Run: headless pygame with SDL's dummy video driver; simulated clock (each Clock.tick advances the game by its frame time, no real sleeping); random seed 0; keys injected as events and as key.get_pressed() state; no mouse input.
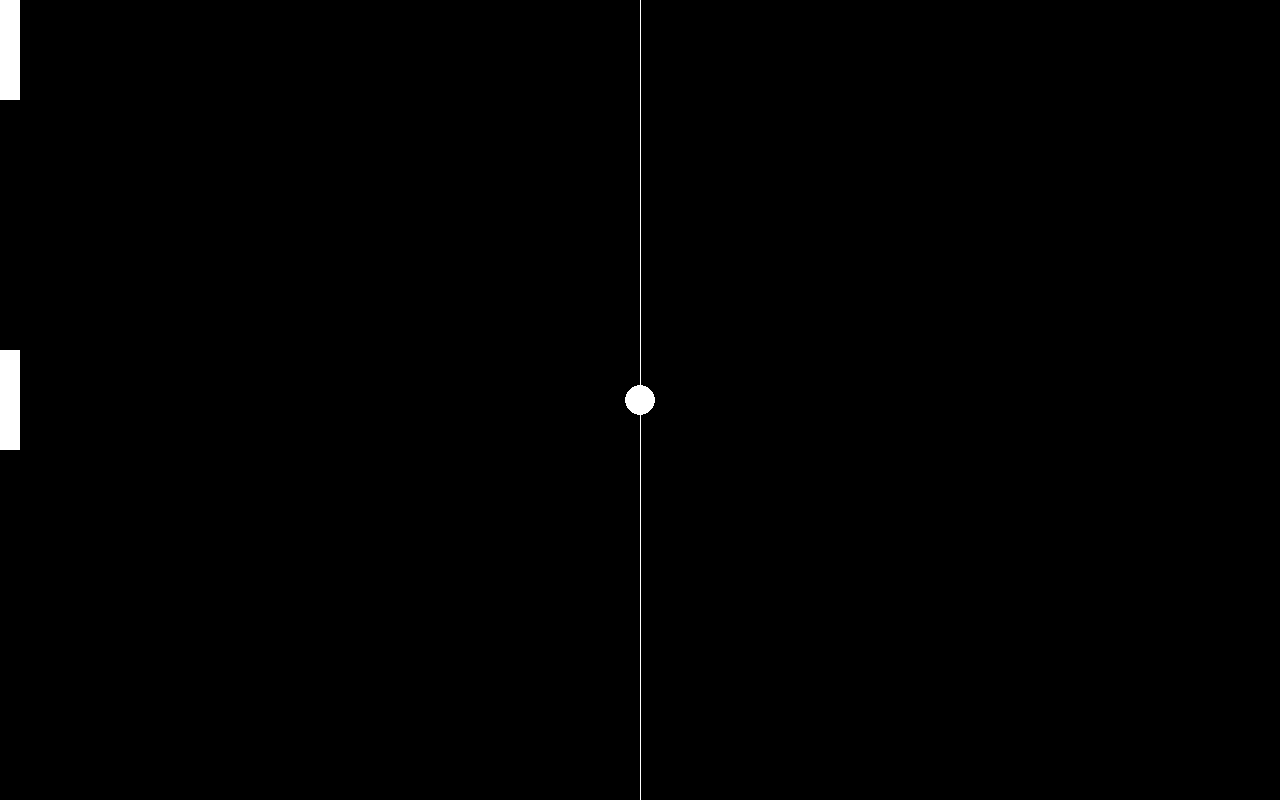
Frame 1 of 4 · flips 1–60 · no input
Frame 2 of 4 · flips 61–180 · tapped SPACE, RETURN · held RIGHT (→), D · screen unchanged from frame 1, image omitted
Frame 3 of 4 · flips 181–300 · held DOWN (↓), S · screen unchanged from frame 2, image omitted
Frame 4 of 4 · flips 301–420 · held LEFT (←), A, UP (↑), W · screen unchanged from frame 3, image omitted

The pygame program that drew these frames:

import pygame,sys

pygame.init()

screen_widht = 1280
screen_height = 800

screen = pygame.display.set_mode((screen_widht,screen_height))
pygame.display.set_caption("Ping Pong")

clock = pygame.time.Clock()

ball = pygame.Rect((0,0,30,30))
ball.center = (screen_widht/2,screen_height/2)

cpu = pygame.Rect(0,0,20,100)
cpu.centery = (screen_height/2)

player = pygame.Rect(0,0,20,100)

while True:
    for events in pygame.event.get():
        if events.type == pygame.QUIT:
            pygame.quit()
            sys.exit()
    
    pygame.draw.aaline(screen,'white',(screen_widht/2,0),(screen_widht/2,screen_height))
    pygame.draw.ellipse(screen,'white',ball)
    pygame.draw.rect(screen,'white',cpu)
    pygame.draw.rect(screen,'white',player)

    pygame.display.update()
    clock.tick(60)
    
